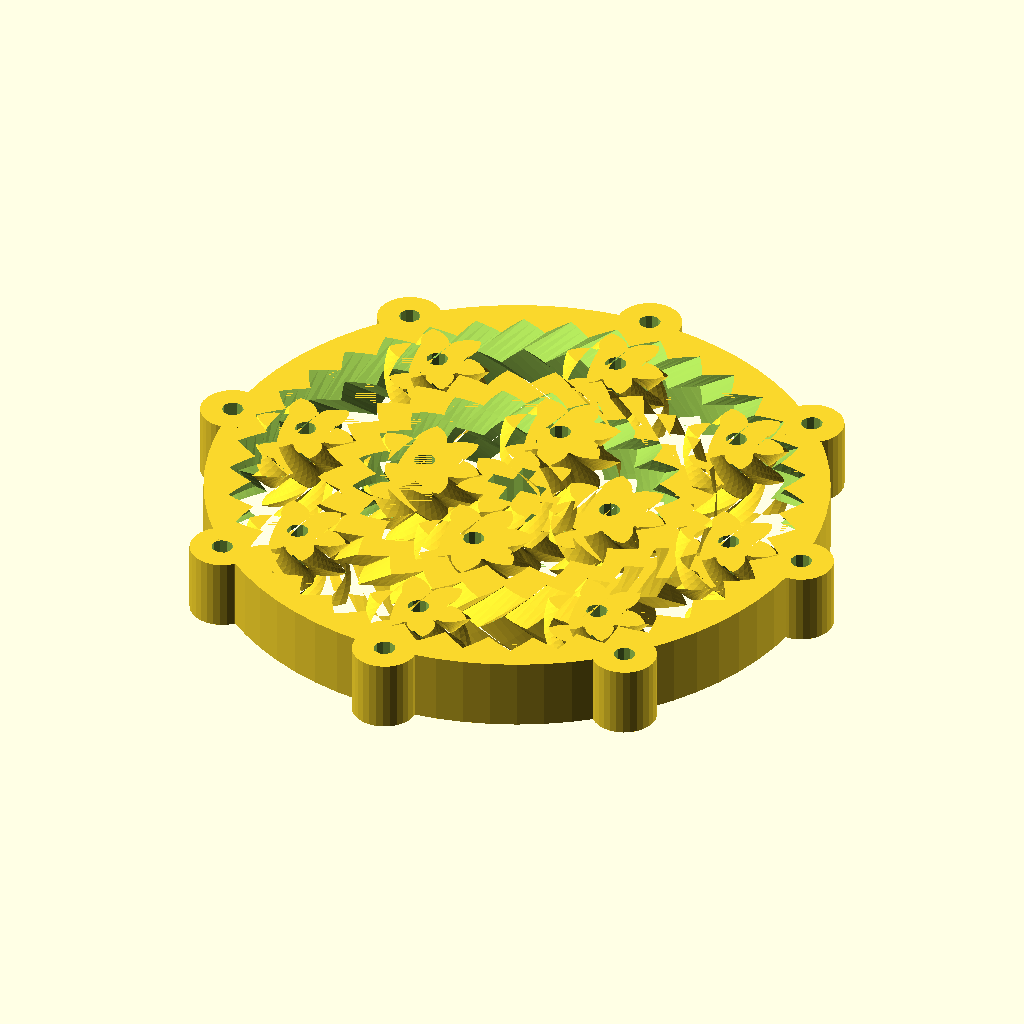
Cell 1 — every parameter at its default value.
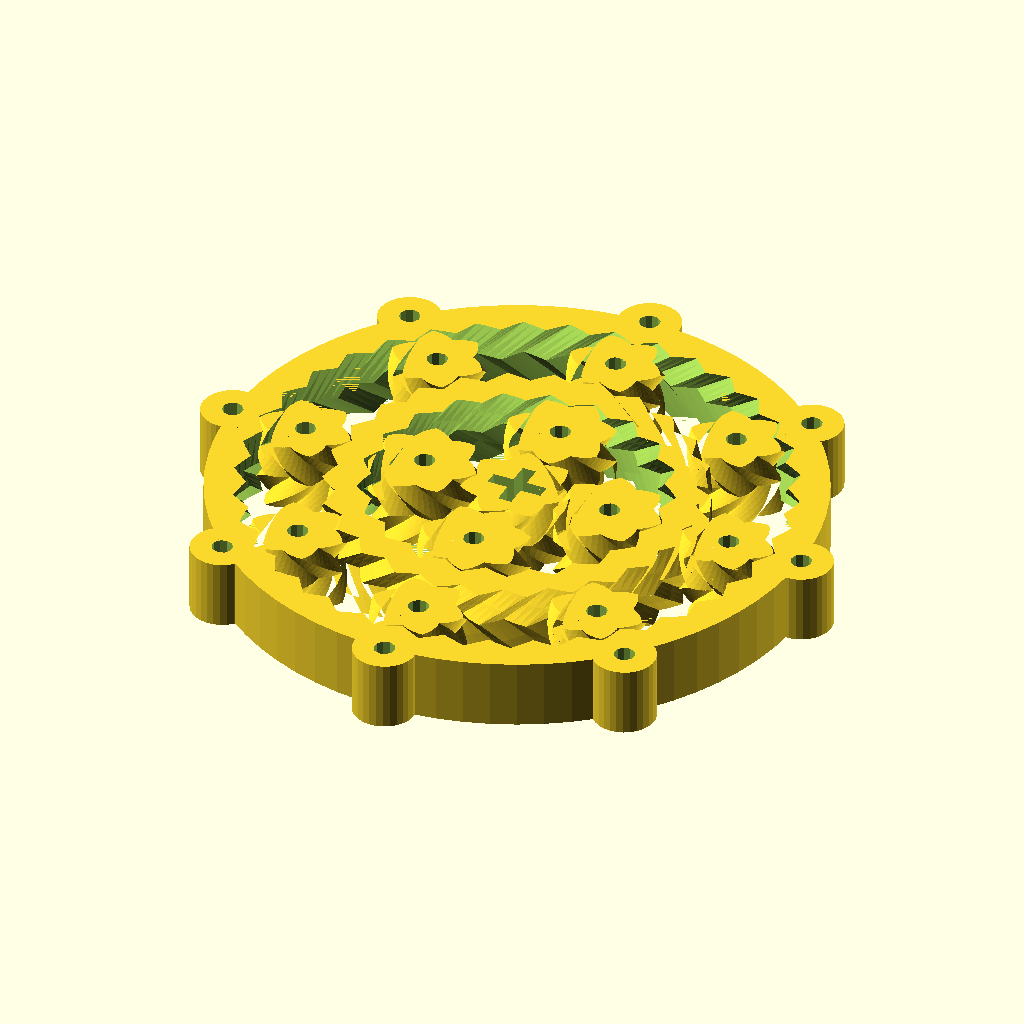
Cell 2: the same model with P = 60.
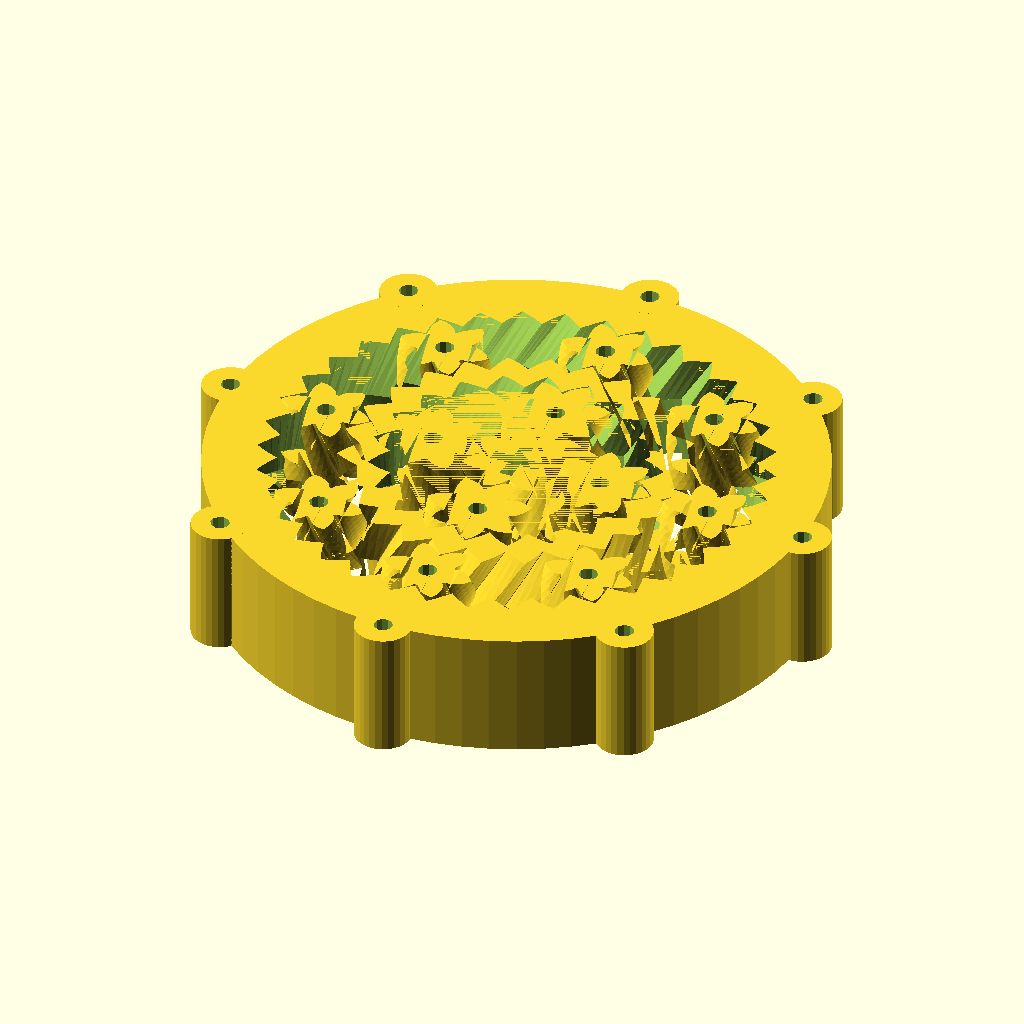
Cell 3: gear_h = 20 (everything else at default).
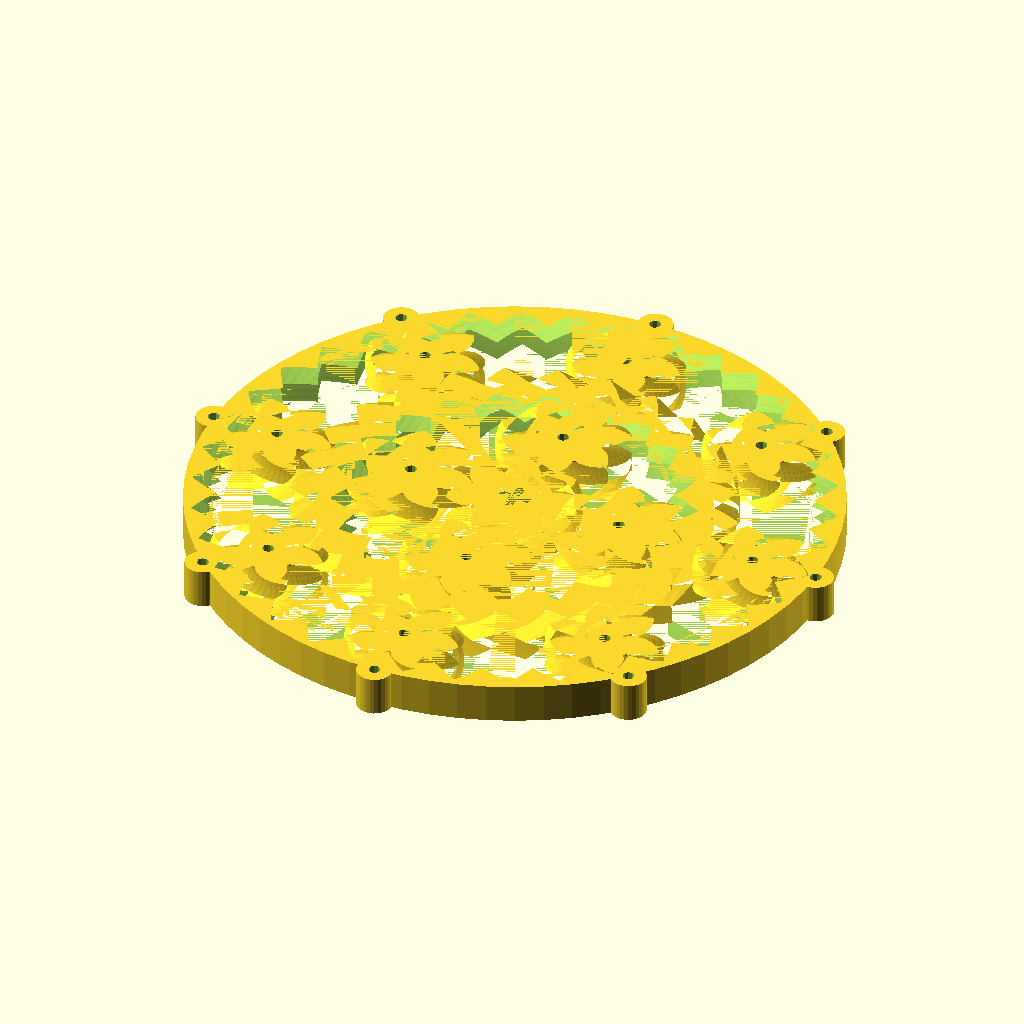
Cell 4 — cp set to 720, the other parameters unchanged.
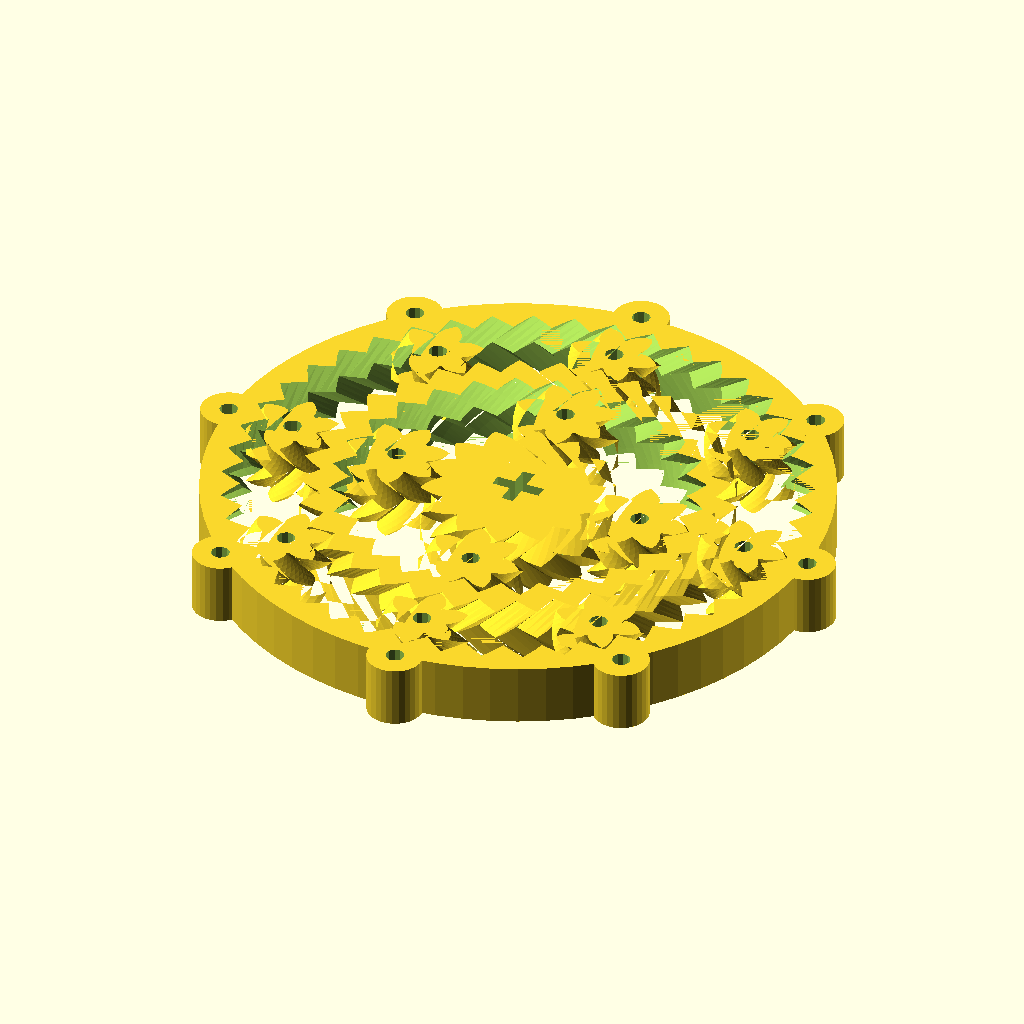
Cell 5: the same model with drive_t = 14.
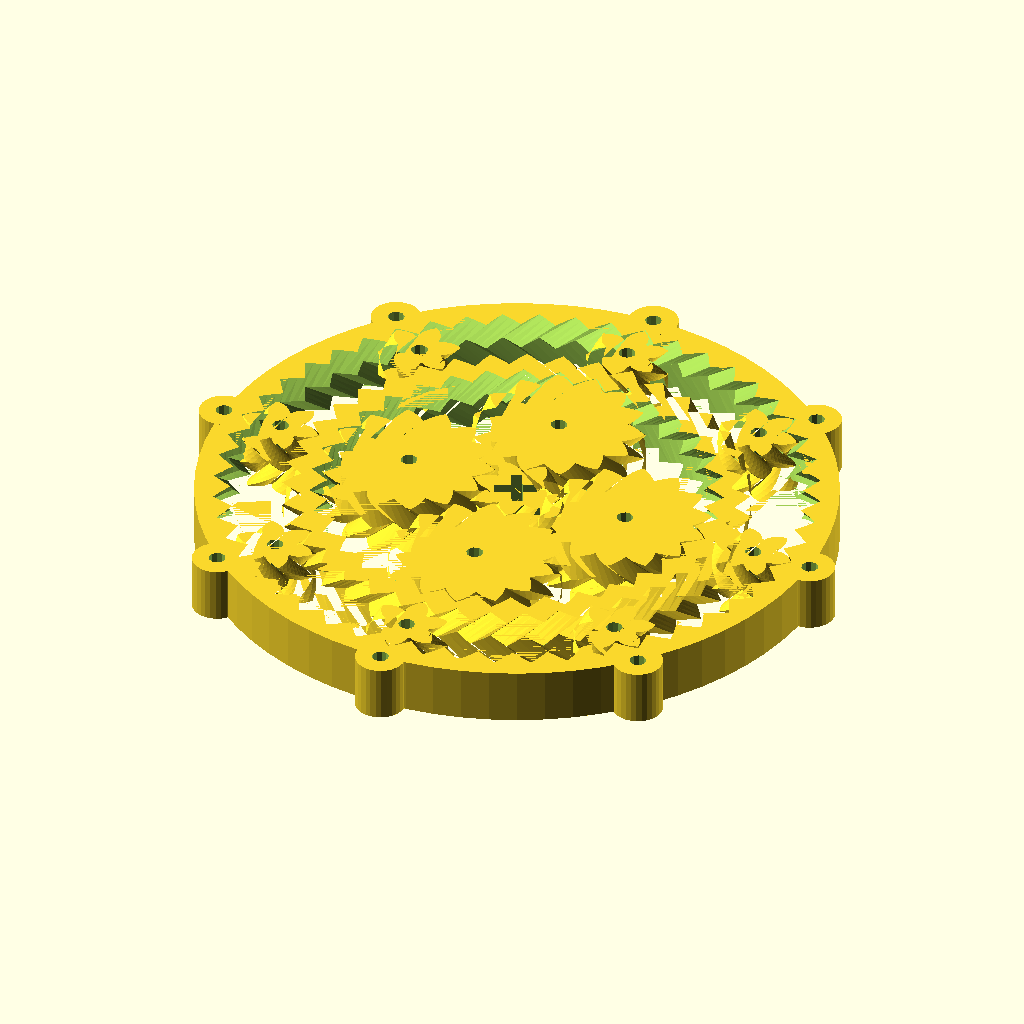
Cell 6: the same model with planet_t = 14.
The same orthographic view direction (rotation 55°, 0°, 25°; colour scheme Cornfield) for every cell, with the view re-fitted per cell, so scale and position can differ between cells.
Source of the model, inputs/thingiverse/files/thing-2957207/files/DualPlanetarySystemHerringbone.scad:
// OpenSCAD Dual Planetary System
// (c) 2018, tmackay
//
// Licensed under a Creative Commons Attribution-ShareAlike 4.0 International (CC BY-SA 4.0) license, http://creativecommons.org/licenses/by-sa/4.0.
//include <MCAD/involute_gears.scad> 

// Overall height
gear_h = 10;
// Circular pitch: Length of the arc from one tooth to the next
cp = 360;
// Number of teeth in central drive gear
drive_t = 7;
// Number of teeth in inner planet gears
planet_t = 7;
// Number of teeth in outer planet gears
planet_t2 = 6;
// Extra teeth in ring, determines thickness of inner ring
ring_t = 5;
// Shaft diameter
shaft_d = 3;
// Slot width
slot_w = 2;
// Slot length
slot_l = 8;
// Number of planet gears in inner circle
inner_planets = 4;
// Number of planet gears in outer circle
outer_planets = 8;
// number of teeth to twist across
nTwist=1;
// Gear clearance
tol=0.15;
// pressure angle
P=45;//[30:60]
// Curve resolution settings, minimum angle
$fa = 5;
// Curve resolution settings, minimum size
$fs = 1;

ring_t1 = drive_t+2*planet_t;
ring_t2 = ring_t1 + ring_t;
case_t = ring_t2 + 2*planet_t2;

// Tolerances for geometry connections.
AT=0.02;
ST=AT*2;
TT=AT/2;

helix_angle=atan(PI*nTwist*cp/90/gear_h);

// center gear
rotate([0,0,180/drive_t*(1-planet_t%2)])
    drivegear(t1=drive_t);

// inner planets
planets(t1=planet_t, t2=drive_t,offset=(drive_t+planet_t)*cp/360,n=inner_planets,t=ring_t1+drive_t)
    planetgear(t1 = planet_t, bore=shaft_d);

// inner ring
gearring(t1=ring_t1, t2=ring_t2);

// outer planets
planets(t1=planet_t2, t2=ring_t2, offset=(ring_t2+planet_t2)*cp/360,n=outer_planets,t=case_t+ring_t2)
    planetgear(t1 = planet_t2, bore=shaft_d);

// outer ring
gearcase(t1=case_t);

if ((drive_t+ring_t1)%inner_planets)
{
    echo(str("For even spacing, inner_planets must divide ", drive_t+ring_t1));
}
if ((ring_t2+case_t)%outer_planets)
{
    echo(str("For even spacing, outer_planets must divide ", ring_t2+case_t));
}

// Drive gear with slot
module drivegear(t1=13,reverse=false)
{
    difference()
    {
        planetgear(t1,!reverse);
        translate([-slot_w/2,-slot_l/2,-gear_h/2-TT])
            cube([slot_w,slot_l,gear_h+AT]);
        translate([-slot_l/2,-slot_w/2,-gear_h/2-TT])
            cube([slot_l,slot_w,gear_h+AT]);
    }
}

// reversible herringbone gear with bore hole
module planetgear(t1=13,reverse=false,bore=0)
{
    difference()
    {
        if (reverse) {
            mirror([0,1,0])
                herringbone(t1,PI*cp/180,P,1,tol,helix_angle,gear_h);
        } else {
            herringbone(t1,PI*cp/180,P,1,tol,helix_angle,gear_h);
        }
        translate([0,0,-gear_h/2-TT])
            cylinder(d=bore, h=gear_h+AT);
    }
}

// Space out planet gears approximately equally
module planets()
{
    for(i = [0:n-1])
    rotate([0,0,round(i*t/n)*360/t])
        translate([offset,0,0]) rotate([0,0,round(i*t/n)*360/t*t2/t1])
            children();
}

module gearring(t1=13,t2=51,reverse=false)
{
    difference() {
        rotate([0,0,180/ring_t2*(1-planet_t2%2)])
            planetgear(t1=t2,reverse=!reverse,b=0);
        planetgear(t1=t1,b=0,gear_h=gear_h+TT,tol=-tol);
        
	}
}

module gearcase(t1=13,teethtwist=1)
{
    difference() {
        translate([0,0,-gear_h/2])union()
        {
            cylinder(r=t1*cp/360+gear_h/2,h=gear_h);
            //shaft supports
            planets(t1=planet_t,t2=ring_t2,offset=t1*cp/360+gear_h/2,n=outer_planets,t=case_t+ring_t2)
                cylinder(d=3*shaft_d,h=gear_h);
        }
  		union()
		{
            planetgear(t1=t1,gear_h=gear_h+TT,tol=-tol);
            //shaftholes
            planets(t1=planet_t,t2=ring_t2,offset=t1*cp/360+gear_h/2,n=outer_planets,t=case_t+ring_t2)
                translate([0,0,-gear_h/2-TT])
                    cylinder(d=shaft_d,h=gear_h+AT);
		}
	}
}

// Herringbone gear code, taken from:
// Planetary gear bearing (customizable)
// https://www.thingiverse.com/thing:138222
// Captive Planetary Gear Set: parametric. by terrym is licensed under the Creative Commons - Attribution - Share Alike license.
module herringbone(
	number_of_teeth=15,
	circular_pitch=10,
	pressure_angle=28,
	depth_ratio=1,
	clearance=0,
	helix_angle=0,
	gear_thickness=5){
union(){
    translate([0,0,-TT])
	gear(number_of_teeth,
		circular_pitch,
		pressure_angle,
		depth_ratio,
		clearance,
		helix_angle,
		gear_thickness/2+TT);
	mirror([0,0,1]) translate([0,0,-TT])
		gear(number_of_teeth,
			circular_pitch,
			pressure_angle,
			depth_ratio,
			clearance,
			helix_angle,
			gear_thickness/2+TT);
}}

module gear (
	number_of_teeth=15,
	circular_pitch=10,
	pressure_angle=28,
	depth_ratio=1,
	clearance=0,
	helix_angle=0,
	gear_thickness=5,
	flat=false){
pitch_radius = number_of_teeth*circular_pitch/(2*PI);
twist=tan(helix_angle)*gear_thickness/pitch_radius*180/PI;

flat_extrude(h=gear_thickness,twist=twist,flat=flat)
	gear2D (
		number_of_teeth,
		circular_pitch,
		pressure_angle,
		depth_ratio,
		clearance);
}

module flat_extrude(h,twist,flat){
	if(flat==false)
		linear_extrude(height=h,twist=twist,slices=twist/6)children(0);
	else
		children(0);
}

module gear2D (
	number_of_teeth,
	circular_pitch,
	pressure_angle,
	depth_ratio,
	clearance){
pitch_radius = number_of_teeth*circular_pitch/(2*PI);
base_radius = pitch_radius*cos(pressure_angle);
depth=circular_pitch/(2*tan(pressure_angle));
outer_radius = clearance<0 ? pitch_radius+depth/2-clearance : pitch_radius+depth/2;
root_radius1 = pitch_radius-depth/2-clearance/2;
root_radius = (clearance<0 && root_radius1<base_radius) ? base_radius : root_radius1;
backlash_angle = clearance/(pitch_radius*cos(pressure_angle)) * 180 / PI;
half_thick_angle = 90/number_of_teeth - backlash_angle/2;
pitch_point = involute (base_radius, involute_intersect_angle (base_radius, pitch_radius));
pitch_angle = atan2 (pitch_point[1], pitch_point[0]);
min_radius = max (base_radius,root_radius);

intersection(){
	rotate(90/number_of_teeth)
		circle($fn=number_of_teeth*3,r=pitch_radius+depth_ratio*circular_pitch/2-clearance/2);
	union(){
		rotate(90/number_of_teeth)
			circle($fn=number_of_teeth*2,r=max(root_radius,pitch_radius-depth_ratio*circular_pitch/2-clearance/2));
		for (i = [1:number_of_teeth])rotate(i*360/number_of_teeth){
			halftooth (
				pitch_angle,
				base_radius,
				min_radius,
				outer_radius,
				half_thick_angle);		
			mirror([0,1])halftooth (
				pitch_angle,
				base_radius,
				min_radius,
				outer_radius,
				half_thick_angle);
		}
	}
}}

module halftooth (
	pitch_angle,
	base_radius,
	min_radius,
	outer_radius,
	half_thick_angle){
index=[0,1,2,3,4,5];
start_angle = max(involute_intersect_angle (base_radius, min_radius)-5,0);
stop_angle = involute_intersect_angle (base_radius, outer_radius);
angle=index*(stop_angle-start_angle)/index[len(index)-1];
p=[[0,0], // The more of these the smoother the involute shape of the teeth.
	involute(base_radius,angle[0]+start_angle),
	involute(base_radius,angle[1]+start_angle),
	involute(base_radius,angle[2]+start_angle),
	involute(base_radius,angle[3]+start_angle),
	involute(base_radius,angle[4]+start_angle),
	involute(base_radius,angle[5]+start_angle)];

difference(){
	rotate(-pitch_angle-half_thick_angle)polygon(points=p);
	square(2*outer_radius);
}}

// Mathematical Functions
//===============

// Finds the angle of the involute about the base radius at the given distance (radius) from it's center.
//source: http://www.mathhelpforum.com/math-help/geometry/136011-circle-involute-solving-y-any-given-x.html

function involute_intersect_angle (base_radius, radius) = sqrt (pow (radius/base_radius, 2) - 1) * 180 / PI;

// Calculate the involute position for a given base radius and involute angle.

function involute (base_radius, involute_angle) =
[
	base_radius*(cos (involute_angle) + involute_angle*PI/180*sin (involute_angle)),
	base_radius*(sin (involute_angle) - involute_angle*PI/180*cos (involute_angle))
];
Parameter table extracted from the source (name, type, default, range or options):
gear_h: number, default 10
cp: number, default 360
drive_t: number, default 7
planet_t: number, default 7
planet_t2: number, default 6
ring_t: number, default 5
shaft_d: number, default 3
slot_w: number, default 2
slot_l: number, default 8
inner_planets: number, default 4
outer_planets: number, default 8
nTwist: number, default 1
tol: number, default 0.15
P: number, default 45, range 30 to 60
AT: number, default 0.02
